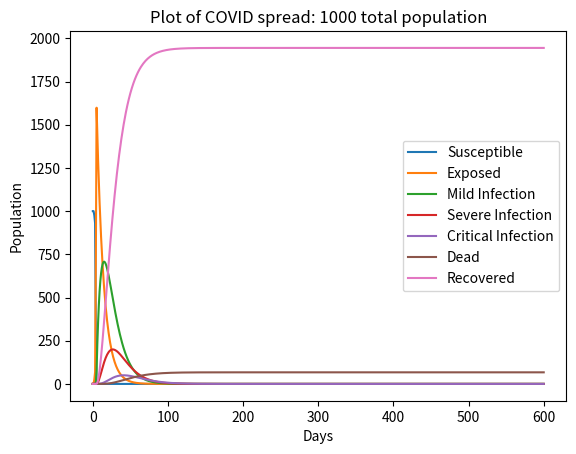

The matplotlib source for this figure:
import math
from numpy import random
from matplotlib import pyplot as plt

def dS(b1, b2, b3, i1, i2, i3, S, k, dt, dw1, dw2, dw3):
    
    part1 = -(b1*i1 + b2*i2 + b3*i3)*S*dt
    part2 = -k*(dw1*math.sqrt(b1*i1*S) + dw2*math.sqrt(b2*i2*S) + dw3*math.sqrt(b3*i3*S))
    return part1 + part2

def dE(b1, b2, b3, i1, i2, i3, a, E, S, k, dt, dw1, dw2, dw3):
    part1 = (b1*i1 + b2*i2 + b3*i3)*S*dt -a*E*dt
    part2 = k*(dw1*math.sqrt(b1*i1*S) + dw2*math.sqrt(b2*i2*S) + dw3*math.sqrt(b3*i3*S))
    return part1 + part2
    
def dI1(a, E, y1, p1, dt, i1, k, dw4, dw5, dw6):
    part1 = a*E*dt - (y1+p1)*i1*dt
    part2 = k*(dw4*math.sqrt(a*E) - dw5*math.sqrt(y1*i1) - dw6*math.sqrt(p1*i1))
    return part1 + part2

def dI2(p1, y2, p2, dt, i1, i2, k, dw6, dw7, dw8):
    part1 = p1*i1 - (y2+p2)*i2*dt
    part2 = k*(dw6*math.sqrt(p1*i1) - dw7*math.sqrt(y2*i2) - dw8*math.sqrt(p2*i2))
    return part1 + part2

def dI3(y2, p2, i2, y3, u, dt, i3, k, dw8, dw9, dw10):
    part1 = p2*i2*dt - (y3+u)*i3*dt
    part2 = k*(dw8*math.sqrt(p2*i2) - dw9*math.sqrt(y3*i3) - dw10*math.sqrt(u*i3))
    return part1 + part2

def dR(y1, y2, y3, i1, i2, i3, k, dt, dw5, dw7, dw9):
    part1 = (y1*i1 + y2*i2 + y3*i3)*dt
    part2 = k*(dw5*math.sqrt(y1*i1) + dw7*math.sqrt(y2*i2) + dw9*math.sqrt(y3*i3))
    return part1 + part2
    
def dD(i3, u, k, dt, dw10):
    return (u*i3*dt) + k*dw10*math.sqrt(u*i3)
    
def main(days):
    # Initialize conditions and parametres.
    N = 1000
    i1 = 0
    i2 = 0
    i3 = 0
    S = N
    E = 1
    D = 0
    R = 0
    # fixed paramter set (for now), maybe allow adjustments later
    a = 0.2
    b1 = 0.5
    b2 = 0.1
    b3 = 0.1
    y1 = 0.133  
    p1 = 0.033
    p2 = 0.042
    y2 = 0.125
    u = 0.050
    y3 = 0.075
    dt = 0.5
    k = 0

    # The parametres can be changed based upon the severity of PHSM (Public Health and Safety Measures)

    vals_S = [S]
    vals_E = [E]
    vals_i1 = [i1]
    vals_i2 = [i2]
    vals_i3 = [i3]
    vals_D = [D]
    vals_R = [R]
    t = [0]
    runs = int(days / dt)
    for i in range(1, runs + 1):
        
        dw1 = random.normal(0, 1)
        dw2 = random.normal(0, 1)
        dw3 = random.normal(0, 1)
        dw4 = random.normal(0, 1)
        dw5 = random.normal(0, 1)
        dw6 = random.normal(0, 1)
        dw7 = random.normal(0, 1)
        dw8 = random.normal(0, 1)
        dw9 = random.normal(0, 1)
        dw10 = random.normal(0, 1)

        change_S= dS(b1, b2, b3, i1, i2, i3, S, k, dt, dw1, dw2, dw3)
        change_E = dE(b1, b2, b3, i1, i2, i3, a, E, S, k, dt, dw1, dw2, dw3)
        change_R = dR(y1, y2, y3, i1, i2, i3, k, dt, dw5, dw7, dw9)
        change_i1 = dI1(a, E, y1, p1, dt, i1, k, dw4, dw5, dw6)
        change_i2 = dI2(p1, y2, p2, dt, i1, i2, k, dw6, dw7, dw8)
        change_i3 = dI3(y2, p2, i2, y3, u, dt, i3, k, dw8, dw9, dw10)
        change_D = dD(i3, u, k, dt, dw10)

        if(S + change_S < 0):
            E += S
            S = 0
        else:
            S += change_S

        if(E + change_E < 0):
            i1 += E
            E = 0
        else:
            E += change_E

        if(i1 + change_i1 < 0):
            i2 += i1 * (p1 / (y1 + p1))
            R += i1 * (y1 / (y1 + p1))
            i1 = 0
        else:
            i1 += change_i1

        if(i2 + change_i2 < 0):
            i3 += i2 * (p2 / (y2 + p2))
            R += i2 * (y2 / (y2 + p2))
            i2 = 0
        else:
            i2 += change_i2

        if(i3 + change_i3 < 0):
            R += i3 * (y3 / (y3 + u))
            D += i3 * (u / (y3 + u))
            change_D = 0
            i3 = 0
        else:
            i3 += change_i3

        #TODO: create better way to deal with change_R when i1, i2, i3 end up at 0
        R += change_R

        D += change_D

        vals_S.append(S)
        vals_E.append(E)
        vals_i1.append(i1)
        vals_i2.append(i2)
        vals_i3.append(i3)
        vals_D.append(D)
        vals_R.append(R)
        t.append(i)

    plt.plot(t, vals_S, label = "Susceptible")
    plt.plot(t, vals_E, label = "Exposed")
    plt.plot(t, vals_i1, label = "Mild Infection")
    plt.plot(t, vals_i2, label = "Severe Infection")
    plt.plot(t, vals_i3, label = "Critical Infection")
    plt.plot(t, vals_D, label = "Dead")
    plt.plot(t, vals_R, label = "Recovered")
    plt.xlabel("Days")
    plt.ylabel("Population")
    plt.title(f"Plot of COVID spread: {N} total population")
    plt.legend()
    plt.show()
    

main(300)
